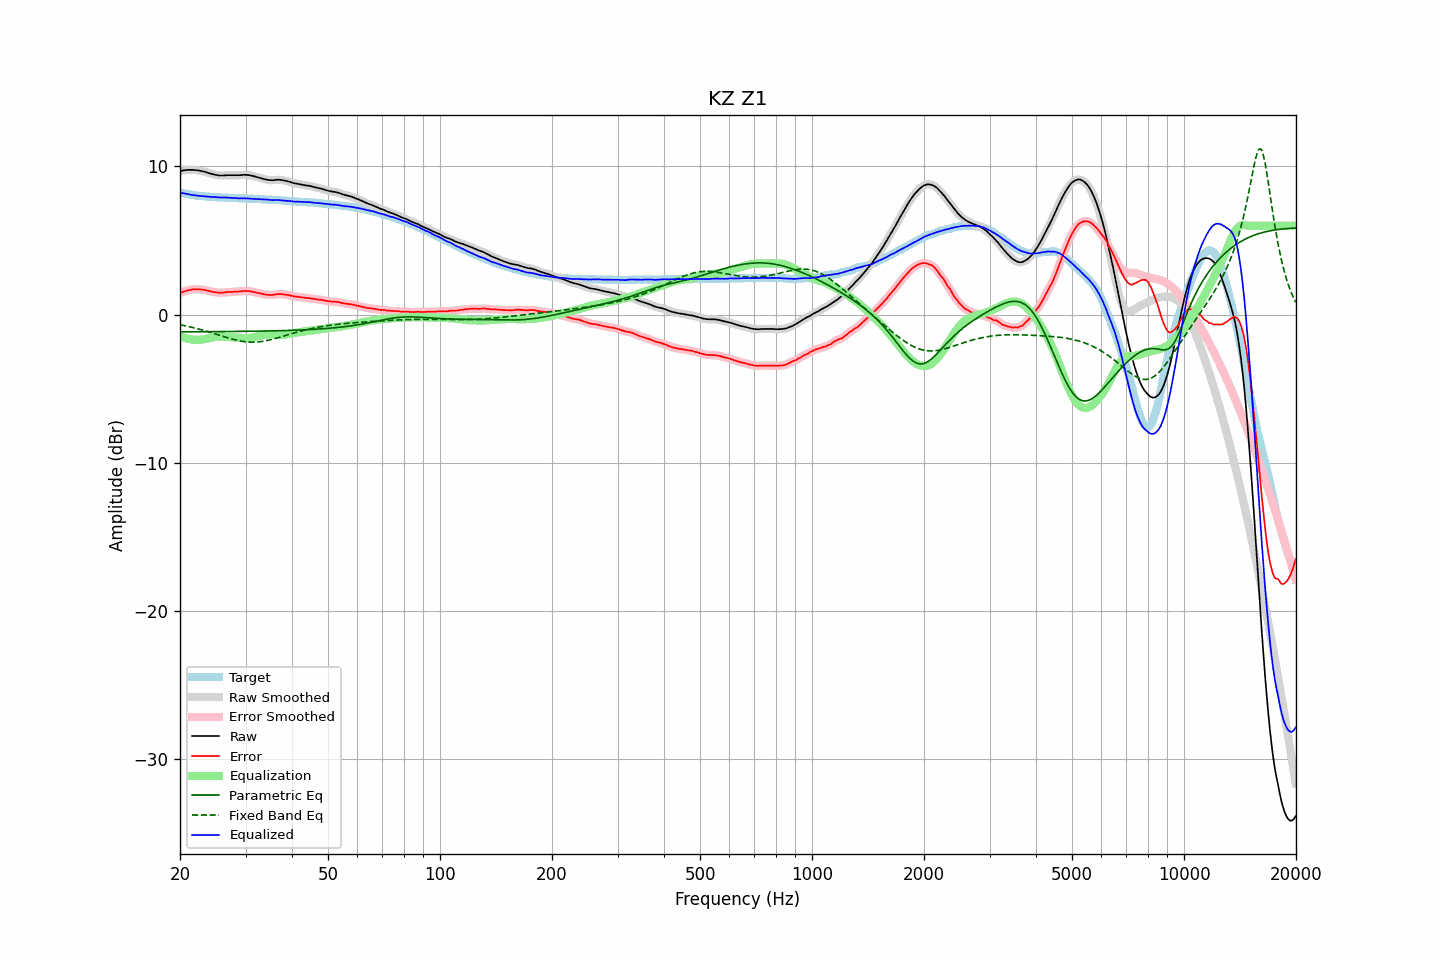

Source data for this figure (header and first rows):
frequency, raw, error, smoothed, error_smoothed, equalization, parametric_eq, fixed_band_eq, equalized_raw, equalized_smoothed, target
20.00, 9.69, 1.45, 9.69, 1.45, -1.45, -1.17, -0.69, 8.24, 8.24, 8.24
20.20, 9.71, 1.50, 9.71, 1.50, -1.50, -1.17, -0.71, 8.21, 8.22, 8.21
20.40, 9.73, 1.54, 9.73, 1.54, -1.54, -1.16, -0.73, 8.19, 8.19, 8.19
20.61, 9.75, 1.58, 9.75, 1.58, -1.58, -1.16, -0.75, 8.17, 8.17, 8.17
20.81, 9.76, 1.61, 9.76, 1.61, -1.61, -1.16, -0.78, 8.15, 8.15, 8.15
21.02, 9.77, 1.64, 9.77, 1.64, -1.64, -1.16, -0.80, 8.13, 8.13, 8.13
21.23, 9.77, 1.66, 9.77, 1.66, -1.66, -1.16, -0.82, 8.11, 8.11, 8.11
21.44, 9.77, 1.68, 9.77, 1.68, -1.68, -1.16, -0.85, 8.09, 8.09, 8.09
21.66, 9.77, 1.70, 9.77, 1.70, -1.70, -1.16, -0.88, 8.07, 8.07, 8.07
21.87, 9.76, 1.70, 9.76, 1.71, -1.71, -1.16, -0.90, 8.05, 8.06, 8.06
22.09, 9.75, 1.71, 9.75, 1.71, -1.71, -1.16, -0.93, 8.04, 8.04, 8.04
22.31, 9.74, 1.71, 9.74, 1.71, -1.71, -1.16, -0.96, 8.03, 8.03, 8.03
22.54, 9.72, 1.70, 9.72, 1.71, -1.71, -1.16, -0.99, 8.01, 8.02, 8.02
22.76, 9.70, 1.69, 9.70, 1.70, -1.70, -1.16, -1.02, 8.00, 8.01, 8.00
22.99, 9.68, 1.68, 9.68, 1.68, -1.68, -1.16, -1.05, 8.00, 7.99, 7.99
23.22, 9.65, 1.67, 9.65, 1.67, -1.66, -1.16, -1.08, 7.99, 7.99, 7.98
23.45, 9.62, 1.65, 9.62, 1.65, -1.64, -1.16, -1.11, 7.98, 7.98, 7.97
23.69, 9.59, 1.63, 9.59, 1.62, -1.62, -1.16, -1.14, 7.97, 7.97, 7.96
23.92, 9.55, 1.59, 9.55, 1.59, -1.59, -1.16, -1.17, 7.95, 7.96, 7.96
24.16, 9.52, 1.57, 9.52, 1.57, -1.57, -1.15, -1.21, 7.95, 7.95, 7.95
24.40, 9.49, 1.54, 9.49, 1.54, -1.55, -1.15, -1.24, 7.94, 7.94, 7.95
24.65, 9.47, 1.53, 9.47, 1.52, -1.52, -1.15, -1.27, 7.94, 7.94, 7.94
24.89, 9.44, 1.50, 9.44, 1.51, -1.51, -1.15, -1.31, 7.93, 7.93, 7.94
25.14, 9.42, 1.49, 9.42, 1.49, -1.49, -1.15, -1.34, 7.92, 7.92, 7.93
25.39, 9.40, 1.48, 9.40, 1.48, -1.49, -1.15, -1.38, 7.91, 7.91, 7.92
25.65, 9.39, 1.47, 9.39, 1.48, -1.48, -1.15, -1.41, 7.90, 7.91, 7.91
25.91, 9.39, 1.49, 9.39, 1.48, -1.49, -1.15, -1.45, 7.90, 7.90, 7.90
26.16, 9.39, 1.49, 9.39, 1.49, -1.49, -1.15, -1.48, 7.90, 7.90, 7.90
26.43, 9.40, 1.50, 9.40, 1.50, -1.50, -1.15, -1.51, 7.90, 7.90, 7.90
26.69, 9.41, 1.52, 9.41, 1.51, -1.51, -1.15, -1.55, 7.90, 7.90, 7.89
26.96, 9.41, 1.52, 9.41, 1.52, -1.52, -1.14, -1.58, 7.89, 7.89, 7.89
27.23, 9.41, 1.53, 9.41, 1.53, -1.52, -1.14, -1.61, 7.89, 7.89, 7.88
27.50, 9.41, 1.53, 9.41, 1.53, -1.53, -1.14, -1.64, 7.88, 7.88, 7.88
27.77, 9.41, 1.53, 9.41, 1.54, -1.54, -1.14, -1.67, 7.87, 7.87, 7.87
28.05, 9.41, 1.55, 9.41, 1.54, -1.54, -1.14, -1.70, 7.87, 7.87, 7.86
28.33, 9.41, 1.55, 9.41, 1.55, -1.55, -1.14, -1.72, 7.86, 7.86, 7.86
28.62, 9.41, 1.55, 9.41, 1.55, -1.56, -1.14, -1.75, 7.85, 7.85, 7.86
28.90, 9.41, 1.56, 9.41, 1.56, -1.57, -1.14, -1.77, 7.84, 7.85, 7.85
29.19, 9.42, 1.57, 9.42, 1.57, -1.58, -1.14, -1.79, 7.84, 7.85, 7.85
29.48, 9.43, 1.58, 9.43, 1.58, -1.58, -1.13, -1.81, 7.85, 7.85, 7.85
29.78, 9.44, 1.60, 9.43, 1.59, -1.59, -1.13, -1.83, 7.85, 7.85, 7.84
30.08, 9.43, 1.59, 9.43, 1.60, -1.59, -1.13, -1.84, 7.84, 7.85, 7.84
30.38, 9.43, 1.60, 9.42, 1.59, -1.58, -1.13, -1.85, 7.84, 7.84, 7.83
30.68, 9.41, 1.58, 9.41, 1.58, -1.58, -1.13, -1.86, 7.83, 7.83, 7.83
30.99, 9.39, 1.56, 9.39, 1.57, -1.56, -1.13, -1.86, 7.83, 7.83, 7.83
31.30, 9.37, 1.55, 9.37, 1.55, -1.55, -1.12, -1.86, 7.82, 7.82, 7.82
31.61, 9.34, 1.53, 9.34, 1.52, -1.53, -1.12, -1.86, 7.81, 7.81, 7.81
31.93, 9.31, 1.50, 9.31, 1.50, -1.50, -1.12, -1.86, 7.81, 7.81, 7.81
32.24, 9.28, 1.47, 9.28, 1.48, -1.48, -1.12, -1.85, 7.80, 7.80, 7.81
32.57, 9.25, 1.46, 9.25, 1.45, -1.45, -1.12, -1.84, 7.80, 7.80, 7.79
32.89, 9.22, 1.43, 9.22, 1.43, -1.43, -1.12, -1.83, 7.79, 7.79, 7.79
33.22, 9.19, 1.40, 9.19, 1.40, -1.40, -1.11, -1.81, 7.79, 7.79, 7.79
33.55, 9.16, 1.38, 9.16, 1.38, -1.38, -1.11, -1.80, 7.78, 7.78, 7.78
33.89, 9.13, 1.36, 9.13, 1.36, -1.36, -1.11, -1.78, 7.77, 7.77, 7.77
34.23, 9.11, 1.34, 9.11, 1.34, -1.34, -1.11, -1.76, 7.76, 7.76, 7.77
34.57, 9.09, 1.33, 9.09, 1.33, -1.34, -1.11, -1.73, 7.75, 7.75, 7.76
34.92, 9.08, 1.33, 9.08, 1.32, -1.33, -1.10, -1.71, 7.75, 7.74, 7.75
35.27, 9.07, 1.32, 9.07, 1.33, -1.34, -1.10, -1.68, 7.73, 7.73, 7.75
35.62, 9.07, 1.33, 9.07, 1.33, -1.34, -1.10, -1.65, 7.73, 7.73, 7.74
35.97, 9.09, 1.36, 9.09, 1.35, -1.35, -1.10, -1.62, 7.74, 7.73, 7.73
... 635 more rows
